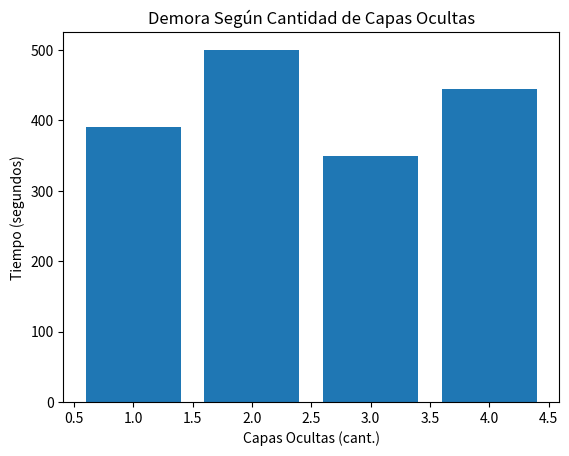

This figure's Python source:
import matplotlib.pyplot as plt

def time_graph(x, heights):
    plt.bar(x, heights)
    plt.xlabel('Capas Ocultas (cant.)')
    plt.ylabel('Tiempo (segundos)')
    plt.title('Demora Según Cantidad de Capas Ocultas')
    plt.show()

x = [1, 2, 3, 4]
y = [390, 500, 350, 444]

time_graph(x, y)